The GitHub repository Shivamm638/IADAI201-2505469-Shivam contains a labelled image folder "processed" with 2 categories: empty, occupied. Examples follow, each with its label.

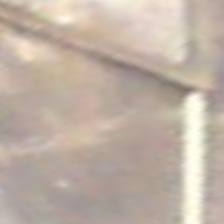
Label: empty

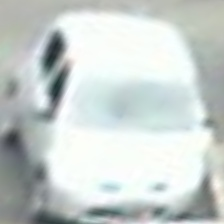
Label: occupied

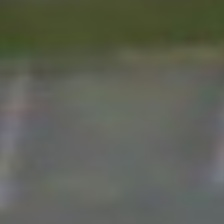
Label: empty

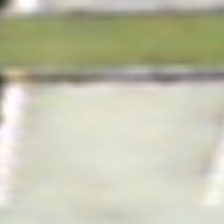
Label: empty

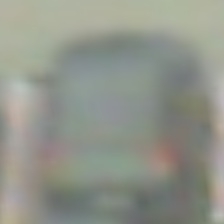
Label: occupied

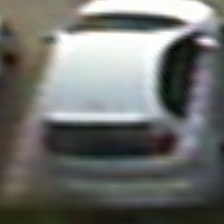
Label: occupied
